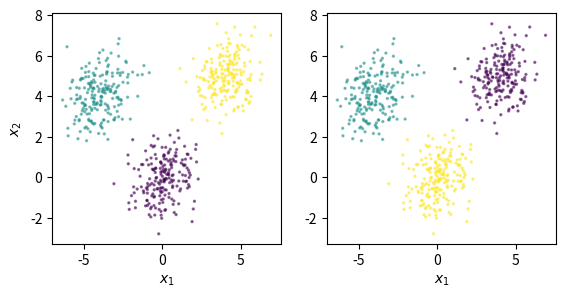
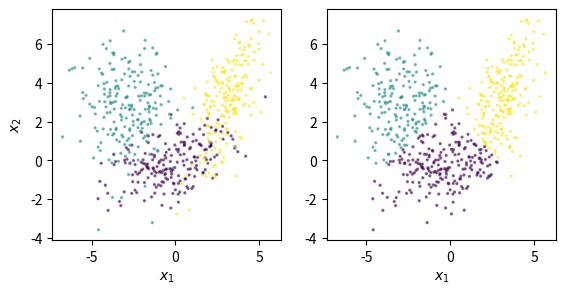
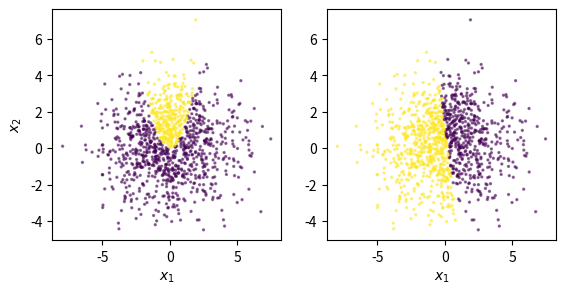
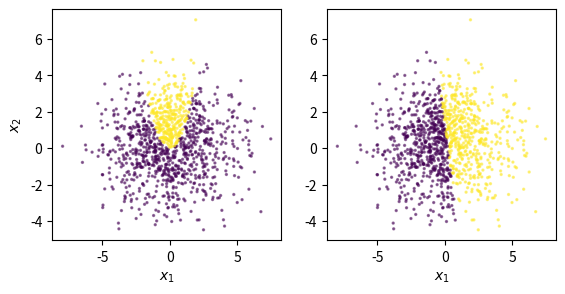
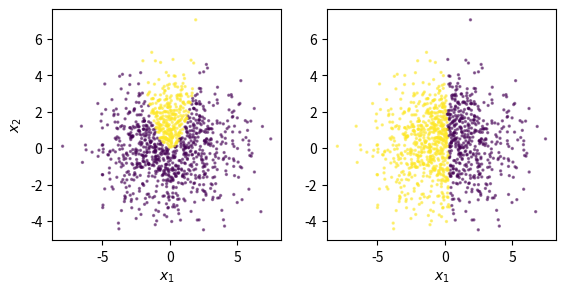

Write Python code to recreate these figures, in order.
# -*- coding: utf-8 -*-
"""
Created on Sun Mar  5 15:42:16 2023

[redacted]
"""

##  file:///D:/%E7%A5%9E%E7%B6%93%E7%A7%91%E5%AD%B8%E8%B3%87%E6%96%99%E5%88%86%E6%9E%90/hw4sol.pdf
##  file:///D:/神經科學資料分析/hw4sol.pdf
import numpy as np
import matplotlib.pyplot as plt
from scipy.stats import multivariate_normal
from matplotlib.patches import Ellipse
from matplotlib import cm

#---------------------------
# Datasets
#---------------------------


N = 200
np.random.seed(123)

mu1 = np.array([[0,0],[-4,4],[4,5]])
si1 = np.array([[[1, 0.2], [0.2, 1]], [[1, 0.2], [0.2, 1]], [[1, 0.2], [0.2, 1]]])
X1 = [np.random.multivariate_normal(m, s, N) for m, s in zip(mu1, si1)]


mu2 = np.array([[0,0],[-3, 3],[3, 3]])
si2 = np.array([[[4, 1.2], [1.2, 1.5]], [[2, 0], [0, 3]], [[1, 1], [1, 4]]])
X2 = [np.random.multivariate_normal(m, s, N) for m, s in zip(mu2, si2)]

X3 = [np.array([x for x in 
                np.random.multivariate_normal([0,0],[[6,0],[0,3]], 5*N)
                if x[1]<x[0]**2]), 
      np.array([x for x in 
                np.random.multivariate_normal([0,0],[[6,0],[0,3]], 10*N) 
                if x[1]>x[0]**2])
    ]

def combine_data(X):
    x = np.concatenate(X)
    y = np.concatenate([[k]*len(X[k]) for k in range(len(X))])
    return x,y,len(X)



#---------------------------
# Clustering
#---------------------------

from scipy.cluster.vq import kmeans

def classify_with_kmeans_sp(X,K):
    mus = kmeans(X,K)[0]
    return np.array([
        np.argmin([np.sum((x-mu)**2) for mu in mus]) # np.argmin??
        for x in X
        ])

def classify_with_kmeans_cc(X,K):
    y = np.random.randint(K, size=len(X))
    for i in range(100):
        mu = [np.mean(X[y==k], axis=0) for k in range(K)]
        d = np.array([
            (lambda v:np.einsum('ij,ij->i', v, v))(X-mu[k]) # np.einsum??
            for k in range(K)
            ])
        new_y = np.argmin(d, axis=0)
        if np.all(y==new_y):break
        y = new_y
        
    print(f'Stop after {i} iterations.')
    return y

for XX in [X1, X2, X3]:
    X, y, K = combine_data(XX)
    yy = classify_with_kmeans_sp(X, K)
    f, [a, b] = plt.subplots(1, 2, figsize = (6.5, 3))
    a.scatter(*X.T, c=y, cmap='viridis', s = 2, alpha = 0.5)
    a.set_xlabel('$x_1$')
    a.set_ylabel('$x_2$')
    b.scatter(*X.T, c=yy, s = 2, alpha = 0.5)
    b.set_xlabel('$x_1$')
    plt.show()
    
    
X, y, K = combine_data(X3)
yy = classify_with_kmeans_sp(X,K)

f, [a, b] = plt.subplots(1, 2, figsize=(6.5, 3))
a.scatter(*X.T, c=y, cmap='viridis', s = 2, alpha = 0.5)
a.set_xlabel('$x_1$')
a.set_ylabel('$x_2$')
b.scatter(*X.T, c=yy, s = 2, alpha = 0.5)
b.set_xlabel('$x_1$')
plt.show()



X, y, K = combine_data(X3)
yy = classify_with_kmeans_cc(X,K)

f, [a, b] = plt.subplots(1, 2, figsize=(6.5, 3))
a.scatter(*X.T, c=y, cmap='viridis', s = 2, alpha = 0.5)
a.set_xlabel('$x_1$')
a.set_ylabel('$x_2$')
b.scatter(*X.T, c=yy, s = 2, alpha = 0.5)
b.set_xlabel('$x_1$')
plt.show()















